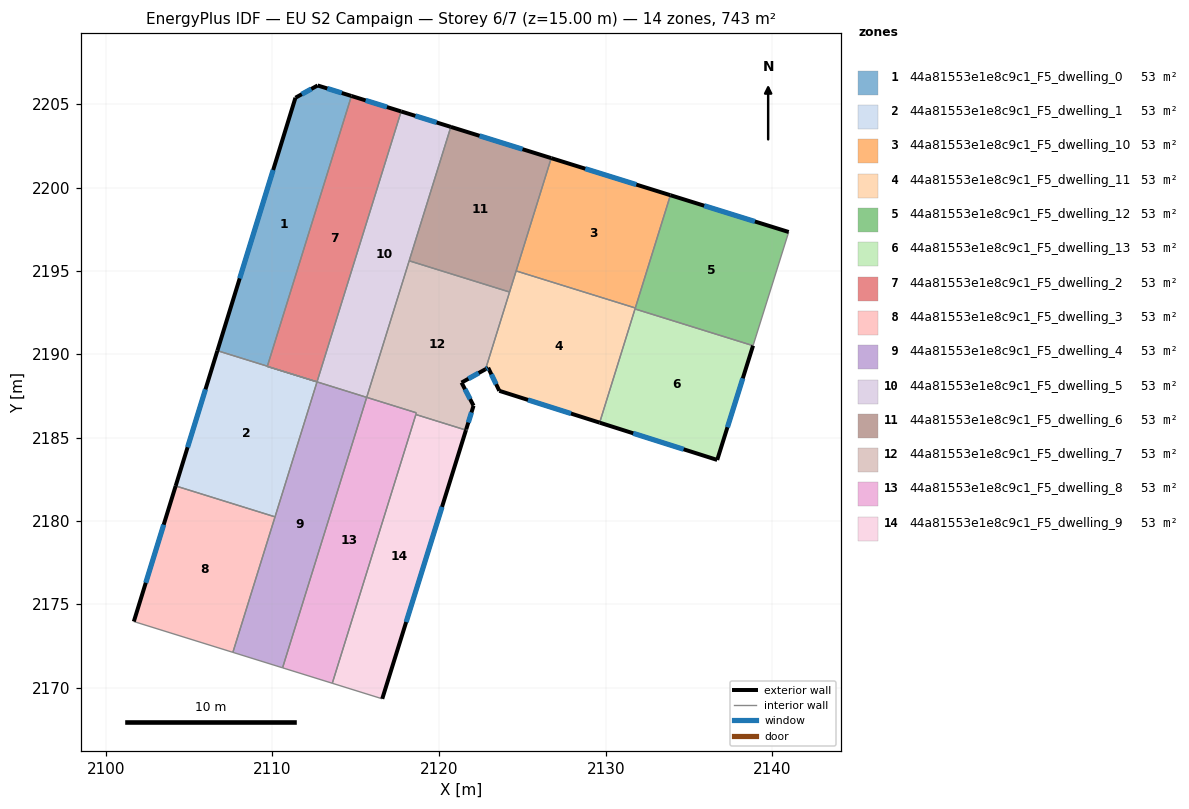
=== STOREY PLAN SPEC (per zone: floor XY polygon, exterior-wall plan segments, windows/doors) ===
zone 1: 44a81553e1e8c9c1_F5_dwelling_0  (53.1 m²)
  floor: (2114.74, 2205.50) (2109.69, 2189.28) (2106.69, 2190.21) (2111.38, 2205.39) (2112.71, 2206.13)
  exterior wall: (2111.38, 2205.39) – (2106.69, 2190.21)  [15.9 m]
    window: (2110.04, 2201.06) – (2108.03, 2194.55)  [8.8 m²]
  exterior wall: (2112.71, 2206.13) – (2111.38, 2205.39)  [1.5 m]
    window: (2112.33, 2205.92) – (2111.76, 2205.60)  [0.8 m²]
  exterior wall: (2114.74, 2205.50) – (2112.71, 2206.13)  [2.1 m]
    window: (2114.16, 2205.68) – (2113.29, 2205.95)  [1.2 m²]
  interior walls: 2
zone 2: 44a81553e1e8c9c1_F5_dwelling_1  (53.1 m²)
  floor: (2112.67, 2188.34) (2110.15, 2180.24) (2104.19, 2182.10) (2106.69, 2190.21) (2109.69, 2189.28) (2109.69, 2189.27)
  exterior wall: (2106.69, 2190.21) – (2104.19, 2182.10)  [8.5 m]
    window: (2105.98, 2187.90) – (2104.91, 2184.42)  [4.7 m²]
  interior walls: 5
zone 3: 44a81553e1e8c9c1_F5_dwelling_10  (53.1 m²)
  floor: (2133.88, 2199.54) (2131.77, 2192.78) (2124.62, 2195.00) (2126.73, 2201.77)
  exterior wall: (2133.88, 2199.54) – (2126.73, 2201.77)  [7.5 m]
    window: (2131.83, 2200.18) – (2128.77, 2201.13)  [4.1 m²]
  interior walls: 3
zone 4: 44a81553e1e8c9c1_F5_dwelling_11  (53.1 m²)
  floor: (2131.77, 2192.78) (2129.63, 2185.90) (2123.61, 2187.81) (2122.94, 2189.19) (2122.79, 2189.10) (2124.62, 2195.00)
  exterior wall: (2122.94, 2189.19) – (2123.61, 2187.81)  [1.5 m]
    window: (2123.13, 2188.80) – (2123.42, 2188.20)  [0.8 m²]
  exterior wall: (2122.79, 2189.10) – (2122.94, 2189.19)  [0.2 m]
    window: (2122.83, 2189.13) – (2122.90, 2189.17)  [0.1 m²]
  exterior wall: (2123.61, 2187.81) – (2129.63, 2185.90)  [6.3 m]
    window: (2125.33, 2187.26) – (2127.91, 2186.44)  [3.5 m²]
  interior walls: 5
zone 5: 44a81553e1e8c9c1_F5_dwelling_12  (53.1 m²)
  floor: (2140.97, 2197.34) (2138.84, 2190.51) (2131.75, 2192.72) (2133.88, 2199.54)
  exterior wall: (2140.97, 2197.34) – (2133.88, 2199.54)  [7.4 m]
    window: (2138.95, 2197.97) – (2135.90, 2198.91)  [4.1 m²]
  interior walls: 4
zone 6: 44a81553e1e8c9c1_F5_dwelling_13  (53.1 m²)
  floor: (2138.84, 2190.51) (2136.68, 2183.66) (2129.63, 2185.90) (2131.75, 2192.72)
  exterior wall: (2136.68, 2183.66) – (2138.84, 2190.51)  [7.2 m]
    window: (2137.30, 2185.62) – (2138.22, 2188.56)  [4.0 m²]
  exterior wall: (2129.63, 2185.90) – (2136.68, 2183.66)  [7.4 m]
    window: (2131.65, 2185.26) – (2134.67, 2184.30)  [4.1 m²]
  interior walls: 2
zone 7: 44a81553e1e8c9c1_F5_dwelling_2  (53.1 m²)
  floor: (2117.72, 2204.57) (2112.67, 2188.34) (2109.69, 2189.27) (2114.74, 2205.50)
  exterior wall: (2117.72, 2204.57) – (2114.74, 2205.50)  [3.1 m]
    window: (2116.87, 2204.84) – (2115.59, 2205.23)  [1.7 m²]
  interior walls: 4
zone 8: 44a81553e1e8c9c1_F5_dwelling_3  (53.1 m²)
  floor: (2110.15, 2180.24) (2107.62, 2172.11) (2101.68, 2173.96) (2104.19, 2182.10)
  exterior wall: (2104.19, 2182.10) – (2101.68, 2173.96)  [8.5 m]
    window: (2103.47, 2179.77) – (2102.40, 2176.29)  [4.7 m²]
  interior walls: 3
zone 9: 44a81553e1e8c9c1_F5_dwelling_4  (53.1 m²)
  floor: (2115.65, 2187.41) (2115.64, 2187.36) (2110.60, 2171.18) (2107.62, 2172.11) (2112.67, 2188.34)
  interior walls: 6
zone 10: 44a81553e1e8c9c1_F5_dwelling_5  (53.1 m²)
  floor: (2120.70, 2203.64) (2115.65, 2187.41) (2109.69, 2189.27) (2112.67, 2188.34) (2117.72, 2204.57)
  exterior wall: (2120.70, 2203.64) – (2117.72, 2204.57)  [3.1 m]
    window: (2119.85, 2203.91) – (2118.57, 2204.31)  [1.7 m²]
  interior walls: 6
zone 11: 44a81553e1e8c9c1_F5_dwelling_6  (53.1 m²)
  floor: (2126.73, 2201.77) (2124.23, 2193.73) (2118.20, 2195.61) (2120.70, 2203.64)
  exterior wall: (2126.73, 2201.77) – (2120.70, 2203.64)  [6.3 m]
    window: (2125.00, 2202.30) – (2122.42, 2203.11)  [3.5 m²]
  interior walls: 4
zone 12: 44a81553e1e8c9c1_F5_dwelling_7  (53.1 m²)
  floor: (2124.23, 2193.73) (2122.79, 2189.10) (2121.34, 2188.30) (2122.07, 2186.91) (2121.62, 2185.50) (2121.61, 2185.45) (2118.60, 2186.38) (2118.62, 2186.43) (2118.61, 2186.44) (2118.64, 2186.49) (2115.66, 2187.42) (2118.20, 2195.61)
  exterior wall: (2121.34, 2188.30) – (2122.79, 2189.10)  [1.7 m]
    window: (2121.76, 2188.53) – (2122.37, 2188.87)  [0.9 m²]
  exterior wall: (2122.07, 2186.91) – (2121.34, 2188.30)  [1.6 m]
    window: (2121.86, 2187.31) – (2121.55, 2187.90)  [0.9 m²]
  exterior wall: (2121.62, 2185.50) – (2122.07, 2186.91)  [1.5 m]
    window: (2121.75, 2185.90) – (2121.94, 2186.51)  [0.8 m²]
  exterior wall: (2121.61, 2185.45) – (2121.62, 2185.50)  [0.1 m]
  interior walls: 7
zone 13: 44a81553e1e8c9c1_F5_dwelling_8  (53.1 m²)
  floor: (2118.63, 2186.49) (2118.62, 2186.43) (2118.60, 2186.38) (2113.59, 2170.26) (2110.60, 2171.18) (2115.64, 2187.36) (2115.65, 2187.41)
  interior walls: 7
zone 14: 44a81553e1e8c9c1_F5_dwelling_9  (53.1 m²)
  floor: (2121.61, 2185.45) (2116.59, 2169.33) (2113.59, 2170.26) (2118.60, 2186.38)
  exterior wall: (2116.59, 2169.33) – (2121.61, 2185.45)  [16.9 m]
    window: (2118.02, 2173.93) – (2120.17, 2180.84)  [9.3 m²]
  interior walls: 3

=== DERIVED (storey summary) ===
Building: EU S2 Campaign
Storey: 6 of 7  (floor level z = 15.00 m)
Storey gross floor area: 743.1 m²
Zones on this storey: 14
  - 44a81553e1e8c9c1_F5_dwelling_0: floor 53.1 m²; exterior wall 19.5 m (58.6 m²); 3 window(s) 10.8 m²; WWR 18.4%
  - 44a81553e1e8c9c1_F5_dwelling_1: floor 53.1 m²; exterior wall 8.5 m (25.5 m²); 1 window(s) 4.7 m²; WWR 18.4%
  - 44a81553e1e8c9c1_F5_dwelling_10: floor 53.1 m²; exterior wall 7.5 m (22.5 m²); 1 window(s) 4.1 m²; WWR 18.4%
  - 44a81553e1e8c9c1_F5_dwelling_11: floor 53.1 m²; exterior wall 8.0 m (24.1 m²); 3 window(s) 4.4 m²; WWR 18.4%
  - 44a81553e1e8c9c1_F5_dwelling_12: floor 53.1 m²; exterior wall 7.4 m (22.3 m²); 1 window(s) 4.1 m²; WWR 18.4%
  - 44a81553e1e8c9c1_F5_dwelling_13: floor 53.1 m²; exterior wall 14.6 m (43.8 m²); 2 window(s) 8.0 m²; WWR 18.4%
  - 44a81553e1e8c9c1_F5_dwelling_2: floor 53.1 m²; exterior wall 3.1 m (9.4 m²); 1 window(s) 1.7 m²; WWR 18.4%
  - 44a81553e1e8c9c1_F5_dwelling_3: floor 53.1 m²; exterior wall 8.5 m (25.5 m²); 1 window(s) 4.7 m²; WWR 18.4%
  - 44a81553e1e8c9c1_F5_dwelling_4: floor 53.1 m²
  - 44a81553e1e8c9c1_F5_dwelling_5: floor 53.1 m²; exterior wall 3.1 m (9.4 m²); 1 window(s) 1.7 m²; WWR 18.4%
  - 44a81553e1e8c9c1_F5_dwelling_6: floor 53.1 m²; exterior wall 6.3 m (18.9 m²); 1 window(s) 3.5 m²; WWR 18.4%
  - 44a81553e1e8c9c1_F5_dwelling_7: floor 53.1 m²; exterior wall 4.7 m (14.2 m²); 3 window(s) 2.6 m²; WWR 18.2%
  - 44a81553e1e8c9c1_F5_dwelling_8: floor 53.1 m²
  - 44a81553e1e8c9c1_F5_dwelling_9: floor 53.1 m²; exterior wall 16.9 m (50.7 m²); 1 window(s) 9.3 m²; WWR 18.4%
Zone adjacency (shared interzone walls):
  - 44a81553e1e8c9c1_F5_dwelling_0 ↔ 44a81553e1e8c9c1_F5_dwelling_1
  - 44a81553e1e8c9c1_F5_dwelling_0 ↔ 44a81553e1e8c9c1_F5_dwelling_2
  - 44a81553e1e8c9c1_F5_dwelling_1 ↔ 44a81553e1e8c9c1_F5_dwelling_2
  - 44a81553e1e8c9c1_F5_dwelling_1 ↔ 44a81553e1e8c9c1_F5_dwelling_3
  - 44a81553e1e8c9c1_F5_dwelling_1 ↔ 44a81553e1e8c9c1_F5_dwelling_4
  - 44a81553e1e8c9c1_F5_dwelling_1 ↔ 44a81553e1e8c9c1_F5_dwelling_5
  - 44a81553e1e8c9c1_F5_dwelling_10 ↔ 44a81553e1e8c9c1_F5_dwelling_11
  - 44a81553e1e8c9c1_F5_dwelling_10 ↔ 44a81553e1e8c9c1_F5_dwelling_12
  - 44a81553e1e8c9c1_F5_dwelling_10 ↔ 44a81553e1e8c9c1_F5_dwelling_6
  - 44a81553e1e8c9c1_F5_dwelling_11 ↔ 44a81553e1e8c9c1_F5_dwelling_12
  - 44a81553e1e8c9c1_F5_dwelling_11 ↔ 44a81553e1e8c9c1_F5_dwelling_13
  - 44a81553e1e8c9c1_F5_dwelling_11 ↔ 44a81553e1e8c9c1_F5_dwelling_6
  - 44a81553e1e8c9c1_F5_dwelling_11 ↔ 44a81553e1e8c9c1_F5_dwelling_7
  - 44a81553e1e8c9c1_F5_dwelling_12 ↔ 44a81553e1e8c9c1_F5_dwelling_13
  - 44a81553e1e8c9c1_F5_dwelling_2 ↔ 44a81553e1e8c9c1_F5_dwelling_5
  - 44a81553e1e8c9c1_F5_dwelling_3 ↔ 44a81553e1e8c9c1_F5_dwelling_4
  - 44a81553e1e8c9c1_F5_dwelling_4 ↔ 44a81553e1e8c9c1_F5_dwelling_5
  - 44a81553e1e8c9c1_F5_dwelling_4 ↔ 44a81553e1e8c9c1_F5_dwelling_8
  - 44a81553e1e8c9c1_F5_dwelling_5 ↔ 44a81553e1e8c9c1_F5_dwelling_6
  - 44a81553e1e8c9c1_F5_dwelling_5 ↔ 44a81553e1e8c9c1_F5_dwelling_7
  - 44a81553e1e8c9c1_F5_dwelling_6 ↔ 44a81553e1e8c9c1_F5_dwelling_7
  - 44a81553e1e8c9c1_F5_dwelling_7 ↔ 44a81553e1e8c9c1_F5_dwelling_8
  - 44a81553e1e8c9c1_F5_dwelling_7 ↔ 44a81553e1e8c9c1_F5_dwelling_9
  - 44a81553e1e8c9c1_F5_dwelling_8 ↔ 44a81553e1e8c9c1_F5_dwelling_9